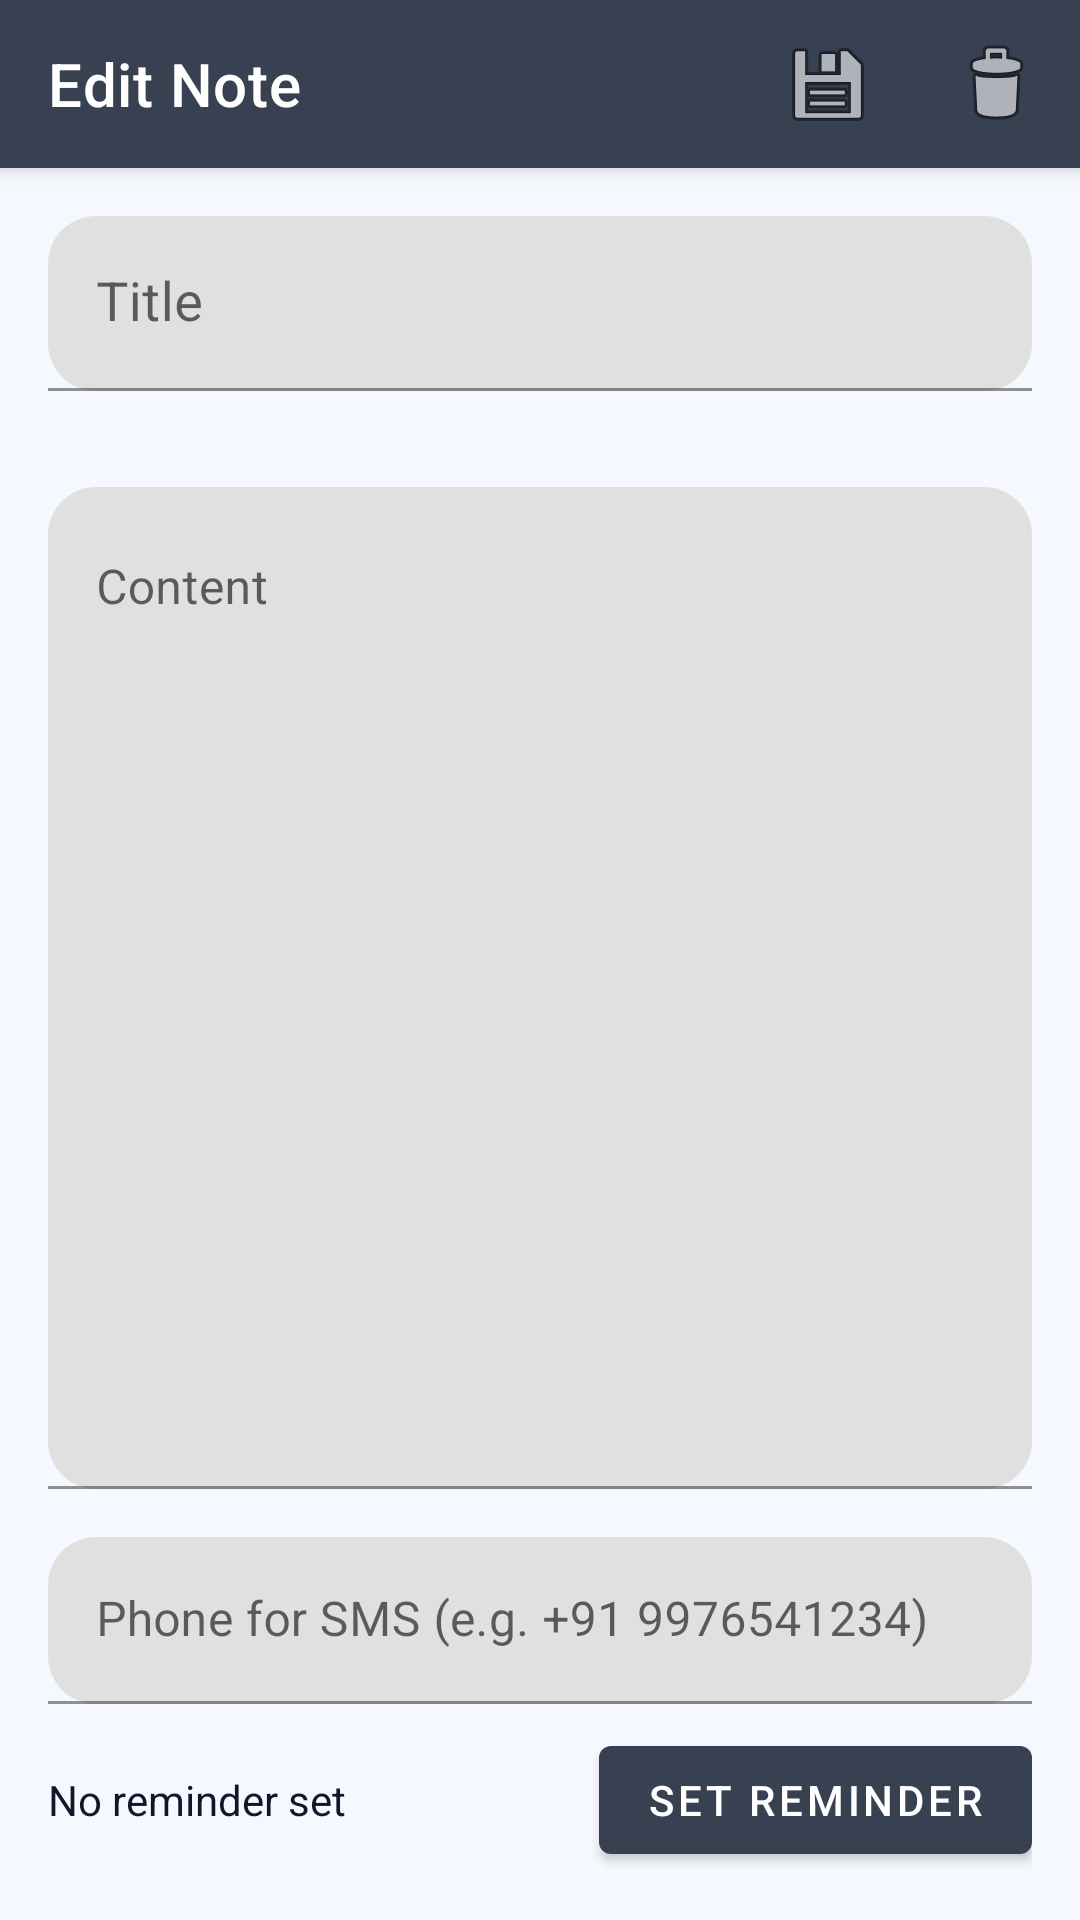

Produce the Android XML layout that renders to this screen, including the resource entries it uses.
<!-- AndroidManifest.xml: application theme Theme.MyNote -->
<!-- res/layout/activity_note_editor.xml -->
<?xml version="1.0" encoding="utf-8"?>
<LinearLayout
    xmlns:android="http://schemas.android.com/apk/res/android"
    xmlns:app="http://schemas.android.com/apk/res-auto"
    android:id="@+id/rootEditor"
    android:layout_width="match_parent"
    android:layout_height="match_parent"
    android:orientation="vertical"
    android:background="?android:attr/windowBackground">

    <com.google.android.material.appbar.MaterialToolbar
        android:id="@+id/toolbar"
        android:layout_width="match_parent"
        android:layout_height="?attr/actionBarSize"
        android:background="@color/orange_active"
        android:elevation="4dp"
        app:title="Edit Note"
        app:titleTextColor="@color/white"
        app:menu="@menu/menu_note_editor" />

    <com.google.android.material.textfield.TextInputLayout
        android:layout_width="match_parent"
        android:layout_height="wrap_content"
        android:layout_margin="16dp"
        app:boxCornerRadiusBottomEnd="16dp"
        app:boxCornerRadiusBottomStart="16dp"
        app:boxCornerRadiusTopEnd="16dp"
        app:boxCornerRadiusTopStart="16dp"
        app:boxStrokeColor="@color/orange_active">

        <com.google.android.material.textfield.TextInputEditText
            android:id="@+id/etTitle"
            android:layout_width="match_parent"
            android:layout_height="wrap_content"
            android:hint="Title"
            android:textSize="18sp"
            android:textColor="?android:textColorPrimary"
            android:maxLines="1" />
    </com.google.android.material.textfield.TextInputLayout>

    <com.google.android.material.textfield.TextInputLayout
        android:layout_width="match_parent"
        android:layout_height="0dp"
        android:layout_weight="1"
        android:layout_margin="16dp"
        app:boxCornerRadiusBottomEnd="16dp"
        app:boxCornerRadiusBottomStart="16dp"
        app:boxCornerRadiusTopEnd="16dp"
        app:boxCornerRadiusTopStart="16dp"
        app:boxStrokeColor="@color/orange_active">

        <com.google.android.material.textfield.TextInputEditText
            android:id="@+id/etContent"
            android:layout_width="match_parent"
            android:layout_height="match_parent"
            android:gravity="top"
            android:hint="Content"
            android:textColor="?android:textColorPrimary"
            android:inputType="textMultiLine"
            android:minLines="10"
            android:scrollbars="vertical" />
    </com.google.android.material.textfield.TextInputLayout>

    <com.google.android.material.textfield.TextInputLayout
        android:layout_width="match_parent"
        android:layout_height="wrap_content"
        android:layout_marginStart="16dp"
        android:layout_marginEnd="16dp"
        android:layout_marginBottom="8dp"
        app:boxCornerRadiusBottomEnd="16dp"
        app:boxCornerRadiusBottomStart="16dp"
        app:boxCornerRadiusTopEnd="16dp"
        app:boxCornerRadiusTopStart="16dp"
        app:boxStrokeColor="@color/orange_active">

        <com.google.android.material.textfield.TextInputEditText
            android:id="@+id/etReminderPhone"
            android:layout_width="match_parent"
            android:layout_height="wrap_content"
            android:hint="Phone for SMS (e.g. +91 9976541234)"
            android:inputType="phone"
            android:maxLines="1"
            android:textColor="?android:textColorPrimary" />
    </com.google.android.material.textfield.TextInputLayout>

    <LinearLayout
        android:layout_width="match_parent"
        android:layout_height="wrap_content"
        android:orientation="horizontal"
        android:gravity="center_vertical"
        android:layout_marginStart="16dp"
        android:layout_marginEnd="16dp"
        android:layout_marginBottom="16dp">

        <TextView
            android:id="@+id/tvReminderValue"
            android:layout_width="0dp"
            android:layout_height="wrap_content"
            android:layout_weight="1"
            android:text="No reminder set"
            android:textColor="?android:textColorPrimary" />

        <com.google.android.material.button.MaterialButton
            android:id="@+id/btnPickReminder"
            android:layout_width="wrap_content"
            android:layout_height="wrap_content"
            android:text="Set Reminder"
            app:backgroundTint="@color/orange_active"
            android:textColor="@color/white" />
    </LinearLayout>
</LinearLayout>
<!-- resources referenced by this layout -->
<resources>
  <color name="orange_active">#374151</color>
  <color name="white">#FFFFFF</color>
  <style name="Theme.MyNote" parent="Theme.MaterialComponents.DayNight.NoActionBar">
          <item name="colorPrimary">@color/evernote_green</item>
          <item name="colorPrimaryVariant">@color/orange_active</item>
          <item name="colorSecondary">@color/mint</item>
          <item name="android:windowBackground">@color/main_background_color</item>
          <item name="colorSurface">@color/white</item>
          <item name="android:textColorPrimary">@color/text_primary</item>
          <item name="android:textColorSecondary">@color/text_secondary_dark</item>
          <item name="android:textColorHint">@color/text_secondary_dark</item>
      </style>
  <color name="evernote_green">#4B5563</color>
  <color name="mint">#6B7280</color>
  <color name="main_background_color">#F6F8FF</color>
  <color name="text_primary">#0F172A</color>
  <color name="text_secondary_dark">#94A3B8</color>
</resources>
